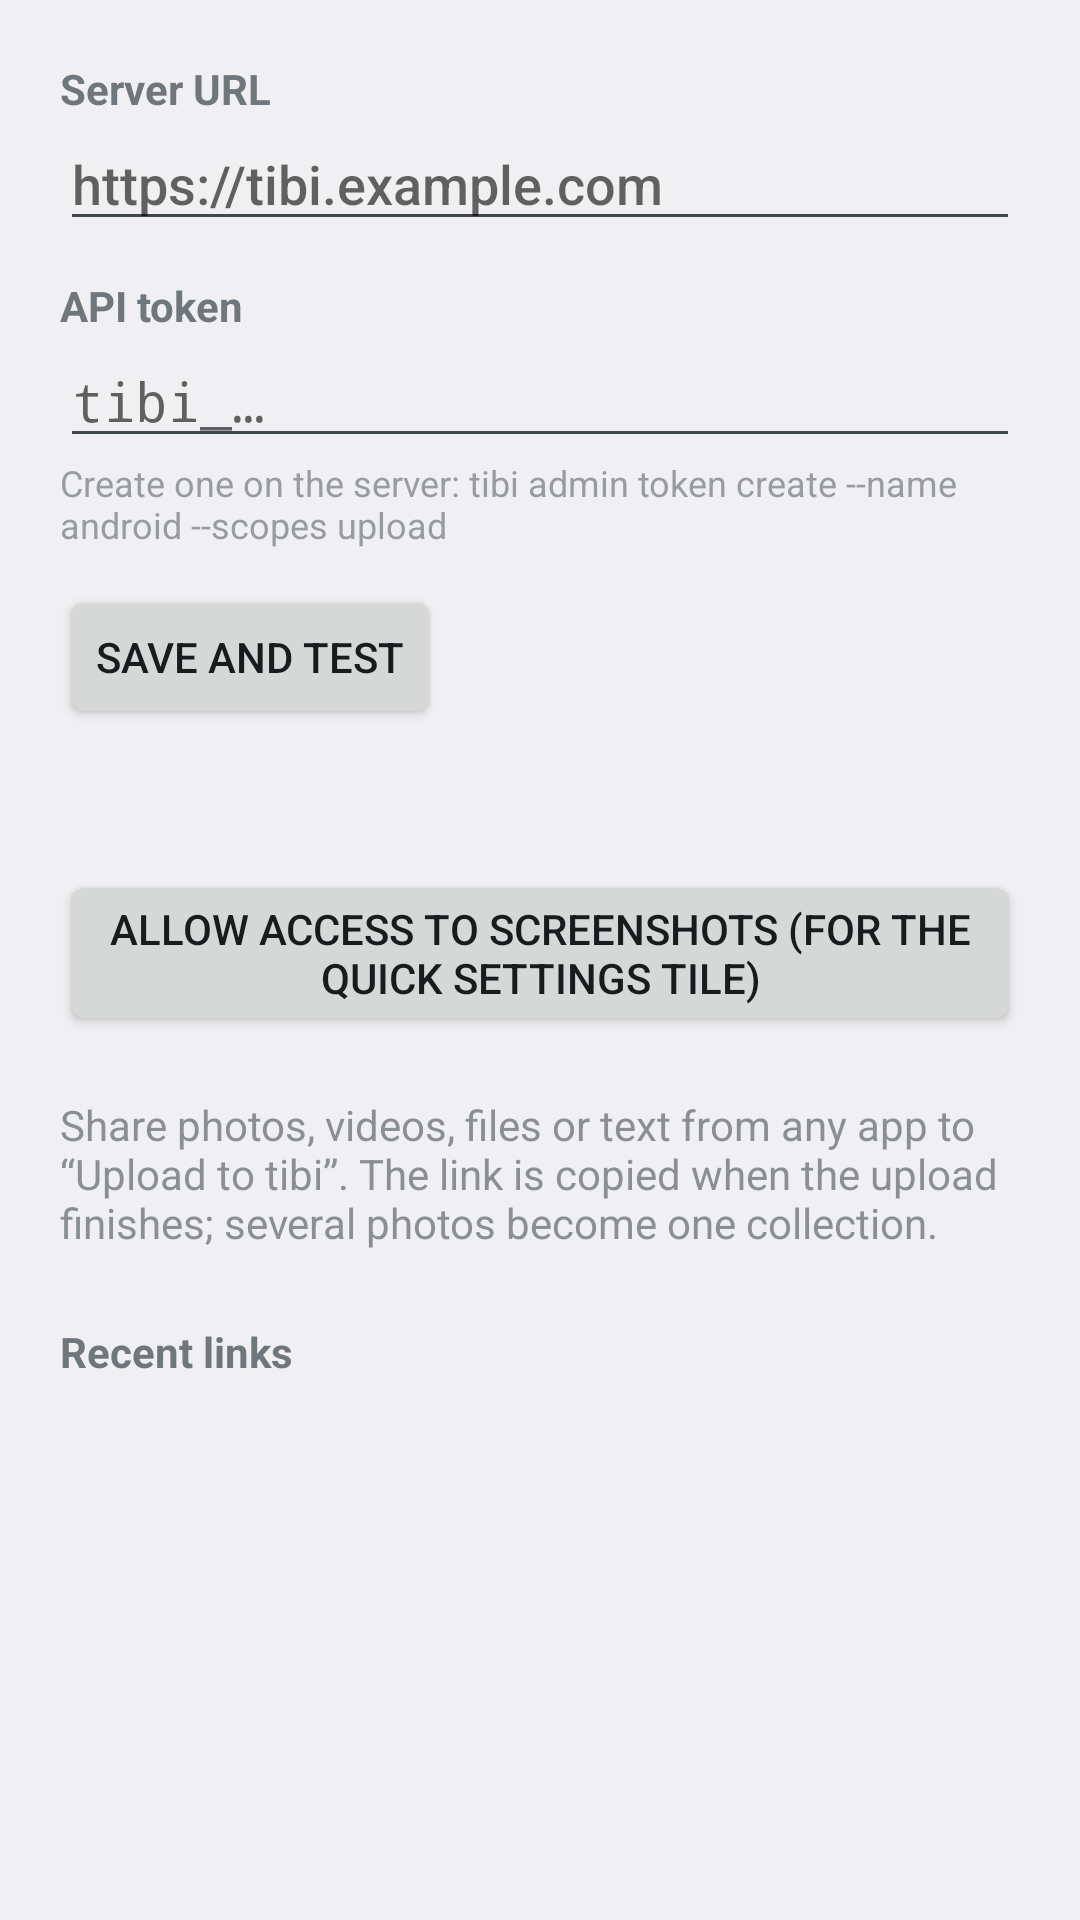

Android layout source for this screen:
<!-- AndroidManifest.xml: application theme android:Theme.DeviceDefault.DayNight -->
<!-- res/layout/settings.xml -->
<?xml version="1.0" encoding="utf-8"?>
<ScrollView xmlns:android="http://schemas.android.com/apk/res/android"
    android:layout_width="match_parent"
    android:layout_height="match_parent"
    android:fitsSystemWindows="true">
    <LinearLayout
        android:layout_width="match_parent"
        android:layout_height="wrap_content"
        android:orientation="vertical"
        android:padding="20dp">
        <TextView android:layout_width="wrap_content" android:layout_height="wrap_content"
            android:text="@string/server_label" android:textStyle="bold" />
        <EditText android:id="@+id/server" android:layout_width="match_parent" android:layout_height="wrap_content"
            android:hint="https://tibi.example.com" android:inputType="textUri" android:importantForAutofill="no" />
        <TextView android:layout_width="wrap_content" android:layout_height="wrap_content"
            android:layout_marginTop="12dp" android:text="@string/token_label" android:textStyle="bold" />
        <EditText android:id="@+id/token" android:layout_width="match_parent" android:layout_height="wrap_content"
            android:hint="tibi_…" android:inputType="textPassword" android:importantForAutofill="no" />
        <TextView android:layout_width="wrap_content" android:layout_height="wrap_content"
            android:text="@string/token_help" android:textSize="12sp" android:alpha="0.7" />
        <Button android:id="@+id/save" android:layout_width="wrap_content" android:layout_height="wrap_content"
            android:layout_marginTop="12dp" android:text="@string/save" />
        <TextView android:id="@+id/status" android:layout_width="match_parent" android:layout_height="wrap_content"
            android:layout_marginTop="8dp" />
        <Button android:id="@+id/media" android:layout_width="wrap_content" android:layout_height="wrap_content"
            android:layout_marginTop="20dp" android:text="@string/media_permission" />
        <TextView android:layout_width="match_parent" android:layout_height="wrap_content"
            android:layout_marginTop="20dp" android:text="@string/howto" android:alpha="0.8" />
        <TextView android:layout_width="wrap_content" android:layout_height="wrap_content"
            android:layout_marginTop="24dp" android:text="@string/recent" android:textStyle="bold" />
        <LinearLayout android:id="@+id/recent" android:layout_width="match_parent"
            android:layout_height="wrap_content" android:orientation="vertical" />
    </LinearLayout>
</ScrollView>
<!-- resources referenced by this layout -->
<resources>
  <string name="howto">Share photos, videos, files or text from any app to “Upload to tibi”. The link is copied when the upload finishes; several photos become one collection.</string>
  <string name="media_permission">Allow access to screenshots (for the Quick Settings tile)</string>
  <string name="recent">Recent links</string>
  <string name="save">Save and test</string>
  <string name="server_label">Server URL</string>
  <string name="token_help">Create one on the server: tibi admin token create --name android --scopes upload</string>
  <string name="token_label">API token</string>
</resources>
